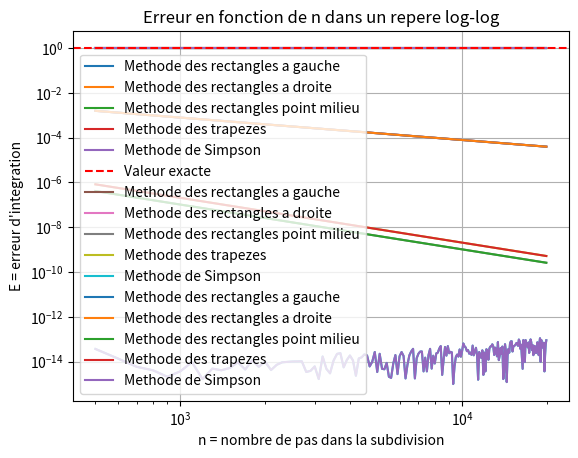

Python code for this plot:
"""TP3 Integration numerique."""

import numpy as np
import matplotlib.pyplot as plt

# Choix des bornes de l'intervalle
a = 0
b = np.pi / 2
# b = 1  # borne sup question bonus

# Definition de la fonction a integrer


def f(x):
    """f(x) = sin(x).

    param x: float, angle
    return: float, sin(x)
    """
    return np.sin(x)


def f1(x):
    """f1(x) = 2, fonction constante.

    param x : float, angle
    return : float
    """
    return 2


def f2(x):
    """f2(x) = 2x + 1.

    param x : float, angle
    return : float
    """
    return 2 * x + 1


def f3(x):
    """f3(x) = x**2 + x + 1.

    param x : float, angle
    return : float
    """
    return x**2 + x + 1


# Definition de la primitive de la fonction a integrer
# afin de tester les methodes d'integration
def F(x):
    """Primitive de f(x) = sin(x).

    param x: float, angle
    return: float, F(x) = -cos(x).
    """
    return - np.cos(x)


def F1(x):
    """Primitive de f1(x) = 2.

    param x : float, angle
    return : float, F(x) = 2x.
    """
    return 2 * x


def F2(x):
    """Primitive de f2(x) = 2x + 1.

    param x : float, angle
    return : float.
    """
    return x**2 + x


def F3(x):
    """Primitive de f3.

    param x : float, angle
    return : float.
    """
    return (x**3 / 3) + (x**2 / 2) + x


# Calcul de la valeur exacte de l'integrale I de f
I = F(b) - F(a)
#I = F1(b) - F1(a)
#I = F2(b) - F2(a)
#I = F3(b) - F3(a)

# Integration numerique d'une fonction f en n rectangles
# sur le segment [a, b].

# Methode des rectangles a gauche.


def int_recg(f, a, b, n):
    """Integration rectangle gauche.

    param f : fonction mathematique
    param a, b : float, bornes d'Integration
    param n : int, nombre de rectangles utilises pour l'approximation de l'integrale.
    return : float, approximation de l'integral entre a et b.
    """
    h = (b - a) / n  # h, pas d'espace -> subdivion reguliere
    x = a  # x, sommet du rectangle, point de gauche
    S = 0  # S, la surface
    for i in range(n):
        S += f(x) * h  # somme des surfaces, base h * hauteur f(x)
        x += h   # et on incremente x
    return S


# Methode des rectangles a droite.
def int_recd(f, a, b, n):
    """Integration rectangle droite.

    param f : fonction mathematique
    param a, b : float, bornes d'Integration
    param n : int, nombre de rectangles utilises pour approximer l'intergrale
    return : float, approximation de l'integral entre a et b.
    """
    h = (b - a) / n  # h, pas d'espace
    x = a + h  # x, sommet du rectangle, point de droite
    S = 0  # S, la surface
    for i in range(n):
        S += f(x) * h  # base h * hauteur f(x)
        x += h  # on incremente x
    return S


# Methode des rectangles au milieu.
def int_recm(f, a, b, n):
    """Integration rectangle milieu.

    param f : fonction mathematique
    param a, b : float, bornes d'Integration
    param n : int, nombre de rectangles utilises pour approximer l'intergrale
    return : float, approximation de l'integral entre a et b.
    """
    h = (b - a) / n  # h, pas d'espace
    x = a + h / 2  # x, sommet du rectangle
    S = 0  # S, la surface
    for i in range(n):
        S += f(x) * h  # base h * hauteur f(x)
        x += h  # on incremente x
    # print(S)
    return S


# Methode des trapeze.
def int_trap(f, a, b, n):
    """Integration trapeze.

    param f : fonction mathematique
    param a, b : float, bornes d'Integration
    param n : int, nombre de rectangles utilises pour approximer l'intergrale
    return : float, approximation de l'integral entre a et b.
    """
    h = (b - a) / n  # h, pas d'espace
    x = a  # x, sommet
    S = 0  # S, la surface
    for i in range(n):
        S += (h / 2) * (f(x) + f(x + h))  # (b-a)/2 * f(a)+f(b)
        x += h
    return S


# Methode de Simpson.
def int_sim(f, a, b, n):
    """Integration Simpson.

    param f : fonction mathematique
    param a, b : float, bornes d'Integration
    param n : int, nombre de pas dans la subdivision
    return : float, approximation de l'integral entre a et b.
    """
    h = (b - a) / n   # h, pas d'espace
    x = a  # x, sommet
    S = 0  # S, la surface
    for i in range(n):
        S += (h / 6) * (f(x) + 4 * (f((2 * x + h) / 2)) + f(x + h))  # formule de Simpson
        x += h
    return S


# Calcul de la valeur de l'integrale approchee S_rg de f
# par la methode des rectangles a gauche pour n = 100, 1000 et 10000
# et de l'erreur en valeur absolue E_rg avec l'integrale exacte I

# a gauche
n100 = 100  # nombre de rectangles
S_rg_100 = int_recg(f, a, b, n100)  # Surface rectangle Gauche
E_rg_100 = np.abs(I - S_rg_100)  # Erreur rectangle Gauche, E = |I - S|
print("Fonction : f(x)=sin(x) sur l'intervalle [" + repr(a) + "," + repr(b) + "]")
print('Integrale exacte : \nI = ' + repr(I))
print("")
print("Integration par la methode des rectangles a gauche :")
print('Integrale approchee et erreur pour :')
print('n = ' + repr(n100) + '   ; S = ' + repr(S_rg_100) + ' ; ' + 'E = ' + repr(E_rg_100))
n1000 = 1000  # nombre de rectangles
S_rg_1000 = int_recg(f, a, b, n1000)  # Surface rectangle Gauche
E_rg_1000 = np.abs(I - S_rg_1000)  # Erreur rectangle Gauche
print('n = ' + repr(n1000) + '   ; S = ' + repr(S_rg_1000) + ' ; ' + 'E = ' + repr(E_rg_1000))
n10000 = 10000  # nombre de rectangles
S_rg_10000 = int_recg(f, a, b, n10000)  # Surface rectangle Gauche
E_rg_10000 = np.abs(I - S_rg_10000)  # Erreur rectangle Gauche
print('n = ' + repr(n10000) + '   ; S = ' + repr(S_rg_10000) + ' ; ' + 'E = ' + repr(E_rg_10000))
print("")

# a droite
n100 = 100  # nombre de rectangles
S = int_recd(f, a, b, n100)  # Surface rectangle droite
E = np.abs(I - S)  # Erreur rectangle droite, E = |I - S|
print("Integration par la methode des rectangles a droite :")
print('Integrale approchee et erreur pour :')
print('n = ' + repr(n100) + '   ; S = ' + repr(S) + ' ; ' + 'E = ' + repr(E))
n1000 = 1000  # nombre de rectangles
S = int_recd(f, a, b, n1000)  # Surface rectangle droite
E = np.abs(I - S)  # Erreur rectangle droite
print('n = ' + repr(n1000) + '   ; S = ' + repr(S) + ' ; ' + 'E = ' + repr(E))
n10000 = 10000  # nombre de rectangles
S = int_recd(f, a, b, n10000)  # Surface rectangle droite
E = np.abs(I - S)  # Erreur rectangle droite
print('n = ' + repr(n10000) + '   ; S = ' + repr(S) + ' ; ' + 'E = ' + repr(E))
print("")

# au milieu
n100 = 100  # nombre de rectangles
S = int_recm(f, a, b, n100)  # Surface rectangle milieu
E = np.abs(I - S)  # Erreur rectangle milieu, E = |I - S|
print("Integration par la methode des rectangles du point milieu :")
print('Integrale approchee et erreur pour :')
print('n = ' + repr(n100) + '   ; S = ' + repr(S) + ' ; ' + 'E = ' + repr(E))
n1000 = 1000  # nombre de rectangles
S = int_recm(f, a, b, n1000)  # Surface rectangle milieu
E = np.abs(I - S)  # Erreur rectangle milieu
print('n = ' + repr(n1000) + '   ; S = ' + repr(S) + ' ; ' + 'E = ' + repr(E))
n10000 = 10000  # nombre de rectangles
S = int_recm(f, a, b, n10000)  # Surface rectangle milieu
E = np.abs(I - S)  # Erreur rectangle milieu
print('n = ' + repr(n10000) + '   ; S = ' + repr(S) + ' ; ' + 'E = ' + repr(E))
print("")

# tapezes
n100 = 100  # nombre de trapezes
S = int_trap(f, a, b, n100)  # Surface trapeze
E = np.abs(I - S)  # Erreur, E = |I - S|
print("Integration par la methode des trapezes :")
print('Integrale approchee et erreur pour :')
print('n = ' + repr(n100) + '   ; S = ' + repr(S) + ' ; ' + 'E = ' + repr(E))
n1000 = 1000
S = int_trap(f, a, b, n1000)
E = np.abs(I - S)
print('n = ' + repr(n1000) + '   ; S = ' + repr(S) + ' ; ' + 'E = ' + repr(E))
n10000 = 10000
S = int_trap(f, a, b, n10000)
E = np.abs(I - S)
print('n = ' + repr(n10000) + '   ; S = ' + repr(S) + ' ; ' + 'E = ' + repr(E))
print("")

# Simpson
n100 = 100  # nombre de pas
S = int_sim(f, a, b, n100)  # Surface trapeze
E = np.abs(I - S)  # Erreur, E = |I - S|
print("Integration par la methode de Simpson :")
print('Integrale approchee et erreur pour :')
print('n = ' + repr(n100) + '   ; S = ' + repr(S) + ' ; ' + 'E = ' + repr(E))
n1000 = 1000
S = int_sim(f, a, b, n1000)
E = np.abs(I - S)
print('n = ' + repr(n1000) + '   ; S = ' + repr(S) + ' ; ' + 'E = ' + repr(E))
n10000 = 10000
S = int_sim(f, a, b, n10000)
E = np.abs(I - S)
print('n = ' + repr(n10000) + '   ; S = ' + repr(S) + ' ; ' + 'E = ' + repr(E))

# Representations :
# de la valeur exacte I de l'intergrale de f entre 0 et pi/2 ,
# des integrales approchee S par la methode des rectangles
# a gauche/droite/milieu, des trapezes et de Simpson.
# Ainsi que de l'erreur E en valeur absolue avec l'integrale exacte I en
# echelle standard puis en echelle loglog pour differentes valeurs de nmin et
# nmax par increments de step_n
nmin = 500
nmax = 20000
step_n = 100
n_list = np.arange(nmin, nmax, step_n)
S_rg_list = np.asarray([int_recg(f, a, b, n) for n in n_list])
S_rd_list = np.asarray([int_recd(f, a, b, n) for n in n_list])
S_rm_list = np.asarray([int_recm(f, a, b, n) for n in n_list])
S_trap_list = np.asarray([int_trap(f, a, b, n) for n in n_list])
S_sim_list = np.asarray([int_sim(f, a, b, n) for n in n_list])
E_rg_list = np.abs(I - S_rg_list)
E_rd_list = np.abs(I - S_rd_list)
E_rm_list = np.abs(I - S_rm_list)
E_trap_list = np.abs(I - S_trap_list)
E_sim_list = np.abs(I - S_sim_list)
# Representation de I (horizontale) et de S en fonction de n
plt.plot(n_list, S_rg_list, label='Methode des rectangles a gauche')
plt.plot(n_list, S_rd_list, label='Methode des rectangles a droite')
plt.plot(n_list, S_rm_list, label='Methode des rectangles point milieu')
plt.plot(n_list, S_trap_list, label='Methode des trapezes')
plt.plot(n_list, S_sim_list, label='Methode de Simpson')
plt.axhline(y=I, color='red', linestyle='dashed', label='Valeur exacte')
plt.title("Integration numerique de la fonction sinus(x) entre 0 et pi/2")
plt.xlabel('n = nombre de pas dans la subdivision')
plt.ylabel("S = valeur de l'integrale")
plt.legend()
plt.show()
# Representation de l'erreur E en fonction de n
plt.plot(n_list, E_rg_list, label='Methode des rectangles a gauche')
plt.plot(n_list, E_rd_list, label='Methode des rectangles a droite')
plt.plot(n_list, E_rm_list, label='Methode des rectangles point milieu')
plt.plot(n_list, E_trap_list, label='Methode des trapezes')
plt.plot(n_list, E_sim_list, label='Methode de Simpson')
plt.title("Evolution de l'erreur d'integration en fonction de n")
plt.xlabel('n = nombre de pas dans la subdivision')
plt.ylabel("E = erreur de l'integration numerique")
plt.legend()
plt.show()
# Representation de l'erreur E en fonction de n en echelle loglog
plt.loglog(n_list, E_rg_list, label='Methode des rectangles a gauche')
plt.loglog(n_list, E_rd_list, label='Methode des rectangles a droite')
plt.loglog(n_list, E_rm_list, label='Methode des rectangles point milieu')
plt.loglog(n_list, E_trap_list, label='Methode des trapezes')
plt.loglog(n_list, E_sim_list, label='Methode de Simpson')
plt.title("Erreur en fonction de n dans un repere log-log")
plt.xlabel('n = nombre de pas dans la subdivision')
plt.ylabel("E = erreur d'integration")
plt.grid(True)
plt.legend()
plt.show()
